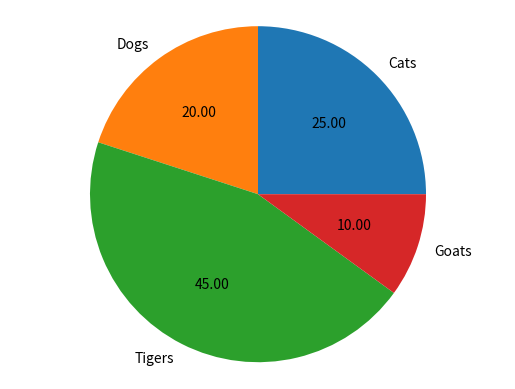

The script that saved this image:
import matplotlib.pyplot as plt

sizes = [25, 20, 45, 10]
labels = ["Cats", "Dogs", "Tigers", "Goats"]
fig1, ax1 = plt.subplots()
ax1.pie(sizes, labels=labels, autopct="%.2f")  # float and percentage value
# auto # num # aspect ratio
ax1.axis('equal')  # Equal aspect ratio ensures that pie is drawn as a circle.
plt.show()
